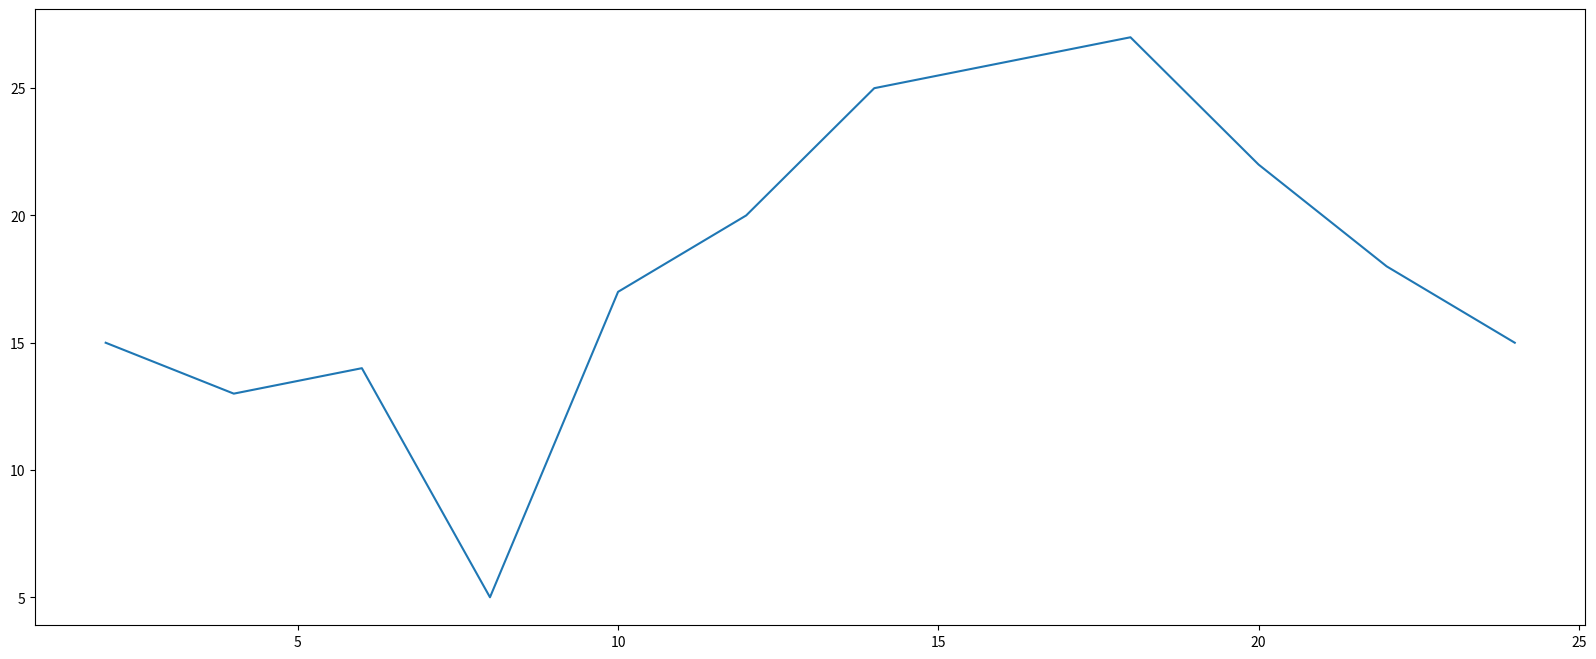

Recreate this plot in Python.
import matplotlib.pyplot as plt


plt.figure(figsize=(20, 8), dpi=80)

# 一天中每隔两个小时
x = range(2, 26, 2)
# 一天中每隔两小时的气温
y = [15, 13, 14, 5, 17, 20, 25, 26, 27, 22, 18, 15]

# h作为x轴，气温作为y轴，进行绘制折线图
plt.plot(x, y)

# 保存图片
# 可以保存为 .svg 这种矢量图，放大不会有锯齿
plt.savefig('./pic.png')

# 在执行程序时进行展示图形
plt.show()
